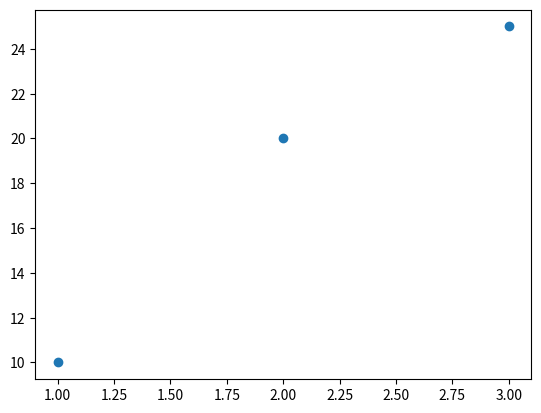

Generate this figure with matplotlib:
import matplotlib.pyplot as plt
x = [1,2,3]
y = [10,20,25]

plt.scatter(x, y)
plt.show()
